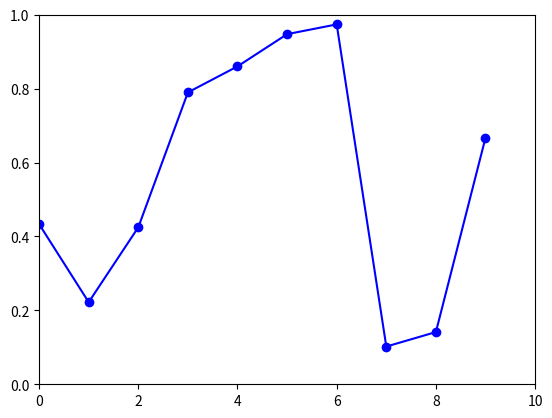

Here is the Python script that generated this plot:
#working example

import numpy as np
import matplotlib.pyplot as plt
import time

plt.axis([0, 10, 0, 1])
plt.ion()

fig,ax = plt.subplots();

l = ax.plot([],[],'b',marker='o')[0];
ax.set_xlim([0,10])
ax.set_ylim([0,1])

ys = [];
ms = [];
for i in range(10):
    y = np.random.random()
    ys.append(y);
    ms.append(i);
    l.set_xdata(ms);
    l.set_ydata(ys);
    plt.pause(0.01)
    fig.canvas.draw()
    time.sleep(1)